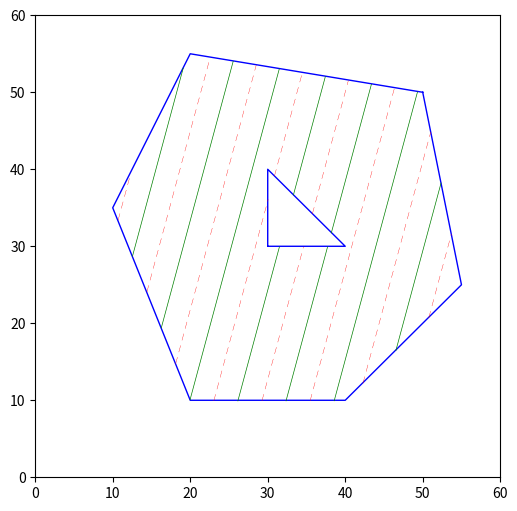

Recreate this plot in Python.
# 使用说明
# 程序运行后，通过鼠标选点进行画图（左键选点，右键取消）
# POINTNUM表示选择的顶点数目
# 扫描填充算法详解：https://blog.csdn.net/wodownload2/article/details/52154207?utm_source=distribute.pc_relevant.none-task


import matplotlib.pyplot as plt
import math

# import Polygon_offset as Pol

# 分辨率
LENGTH = 60

fig = plt.figure("扫描线填充算法", figsize=(6, 6))
ax = fig.add_subplot(1, 1, 1)
ax.axis([0, LENGTH, 0, LENGTH])

point_1 = [[50, 50], [20, 55], [10, 35], [20, 10], [40, 10], [55, 25]]
point_2 = [[30, 30], [40, 30], [30, 40]]

# 多边形顶点数
POINTNUM_1 = len(point_1)
POINTNUM_2 = len(point_2)
POINTNUM = POINTNUM_1 + POINTNUM_2

path_width = 6 * 10
angle = 75  # 旋转角度
radian = math.radians(angle)  # 角度转弧度
# 多边形顺时针旋转
b = max(point_1[1])  # 绕(b,b)旋转,b为y轴最大值


# 定义边的结构
class XET:
    def __init__(self, x=0.0, dx=0.0, ymax=0):
        self.x = x
        self.dx = dx
        self.ymax = ymax
        self.next = None


class Point:
    def __init__(self, x, y):
        self.x = x
        self.y = y


points = [None] * POINTNUM_1
points_1 = [None] * POINTNUM_2


def paint():
    Polygon_1 = point_1
    X = []
    Y = []
    for i in range(POINTNUM_1):
        x = (Polygon_1[i][0])
        y = (Polygon_1[i][1])
        X.append(x)
        Y.append(y)

        x_1 = int(((x - b) * math.cos(-radian) - (y - b) * math.sin(-radian) + b) * 10)
        y_1 = int(((y - b) * math.cos(-radian) + (x - b) * math.sin(-radian) + b) * 10)
        print('y_1', y_1)
        points[i] = Point(x_1, y_1)

    X.append((Polygon_1[0][0]))
    Y.append((Polygon_1[0][1]))
    plt.plot(X, Y, color='blue', linewidth=1)

    Polygon_2 = point_2
    X_1 = []
    Y_1 = []
    for i in range(POINTNUM_2):
        x_1 = (Polygon_2[i][0])
        y_1 = (Polygon_2[i][1])
        X_1.append(x_1)
        Y_1.append(y_1)

        x_2 = int(((x_1 - b) * math.cos(-radian) - (y_1 - b) * math.sin(-radian) + b) * 10)
        y_2 = int(((y_1 - b) * math.cos(-radian) + (x_1 - b) * math.sin(-radian) + b) * 10)
        print('y_2', y_2)
        points_1[i] = Point(x_2, y_2)

    X_1.append((Polygon_2[0][0]))
    Y_1.append((Polygon_2[0][1]))
    plt.plot(X_1, Y_1, color='blue', linewidth=1)

    polyScan()
    plt.show()


def polyScan():
    MaxY = 0
    MinY = LENGTH * 10
    for i in range(POINTNUM_1):
        # print('points[i].y', points[i].y)
        if points[i].y > MaxY:
            MaxY = points[i].y
        if points[i].y < MinY:
            MinY = points[i].y
    print('MaxY', MaxY)
    print('MinY', MinY)

    a = MinY + path_width
    c = MinY + path_width / 2
    # 总距离
    t_distance = 0
    # 初始化AET表
    AET = XET()
    # 初始化NET表
    NET = [None] * (MaxY + 1)
    for i in range(MaxY + 1):
        NET[i] = XET()

    # 扫描并建立NET表
    for i in range(MaxY + 1):  # i为y坐标
        for j in range(POINTNUM_1):  # j为各顶点序号
            if points[j].y == i:
                # 一个点跟前面的一个点形成一条线段，跟后面的点也形成线段
                # 如果points[j].y较小就加入
                if points[(j - 1 + POINTNUM_1) % POINTNUM_1].y > points[j].y:
                    p = XET()
                    p.x = points[j].x
                    p.ymax = points[(j - 1 + POINTNUM_1) % POINTNUM_1].y
                    p.dx = (points[(j - 1 + POINTNUM_1) % POINTNUM_1].x - points[j].x) / (
                            points[(j - 1 + POINTNUM_1) % POINTNUM_1].y - points[j].y)
                    p.next = NET[i].next
                    NET[i].next = p
                    print('j', j)

                if points[(j + 1 + POINTNUM_1) % POINTNUM_1].y > points[j].y:
                    p = XET()
                    p.x = points[j].x
                    p.ymax = points[(j + 1 + POINTNUM_1) % POINTNUM_1].y
                    p.dx = (points[(j + 1 + POINTNUM_1) % POINTNUM_1].x - points[j].x) / (
                            points[(j + 1 + POINTNUM_1) % POINTNUM_1].y - points[j].y)
                    p.next = NET[i].next
                    NET[i].next = p
                    print('j', j)

        # 多边形内孔洞
        for k in range(POINTNUM_2):  # j为各顶点序号
            if points_1[k].y == i:
                # 一个点跟前面的一个点形成一条线段，跟后面的点也形成线段
                # 如果points[j].y较小就加入
                if points_1[(k - 1 + POINTNUM_2) % POINTNUM_2].y > points_1[k].y:
                    p = XET()
                    p.x = points_1[k].x
                    p.ymax = points_1[(k - 1 + POINTNUM_2) % POINTNUM_2].y
                    p.dx = (points_1[(k - 1 + POINTNUM_2) % POINTNUM_2].x - points_1[k].x) / (
                            points_1[(k - 1 + POINTNUM_2) % POINTNUM_2].y - points_1[k].y)
                    p.next = NET[i].next
                    NET[i].next = p
                    print('k', k)

                if points_1[(k + 1 + POINTNUM_2) % POINTNUM_2].y > points_1[k].y:
                    p = XET()
                    p.x = points_1[k].x
                    p.ymax = points_1[(k + 1 + POINTNUM_2) % POINTNUM_2].y
                    p.dx = (points_1[(k + 1 + POINTNUM_2) % POINTNUM_2].x - points_1[k].x) / (
                            points_1[(k + 1 + POINTNUM_2) % POINTNUM_2].y - points_1[k].y)
                    p.next = NET[i].next
                    NET[i].next = p
                    print('k', k)

    # print('NET', NET)

    # 建立并更新活性边表AET
    for i in range(MinY, MaxY + 1):
        # 计算新的交点x（p.x）, 更新AET
        p = AET.next
        while p:
            p.x = p.x + p.dx
            p = p.next
        # print('i', i)
        # 更新后新AET先排序
        # 断表排序, 不再开辟空间
        tq = AET
        p = AET.next
        tq.next = None  # tq中最后一个取值为None
        while p:
            while tq.next and p.x >= tq.next.x:
                tq = tq.next
            s = p.next
            p.next = tq.next
            tq.next = p
            p = s
            tq = AET
        # (改进算法)
        # 先从AET表中删除ymax == i的结点
        q = AET
        p = q.next
        while p:
            if p.ymax == i:
                q.next = p.next  # 删除了ymax == i时的x dx ymax
                p = q.next
            else:
                q = q.next
                p = q.next

        # 将NET中的新点加入AET, 并用插入法按X值递增排序
        p = NET[i].next
        q = AET
        while p:
            while q.next and p.x >= q.next.x:
                q = q.next
            s = p.next
            p.next = q.next
            q.next = p
            p = s
            q = AET

        # 配对填充颜色
        if i == a:
            p = AET.next
            while p and p.next:
                j_1 = p.x / 10
                # print('j_1',j_1)
                # y = i
                j_2 = p.next.x / 10
                # X = [j_1, j_2]
                # Y = [i, i]
                x_1 = ((j_1 - b) * math.cos(radian) - (i / 10 - b) * math.sin(radian) + b)
                y_1 = ((j_1 - b) * math.sin(radian) + (i / 10 - b) * math.cos(radian) + b)
                x_2 = ((j_2 - b) * math.cos(radian) - (i / 10 - b) * math.sin(radian) + b)
                y_2 = ((j_2 - b) * math.sin(radian) + (i / 10 - b) * math.cos(radian) + b)
                X = [x_1, x_2]
                Y = [y_1, y_2]
                plt.plot(X, Y, color='green', linewidth=0.5)
                # print('X', X)
                # print('Y', Y)

                # 考虑端点情况
                p = p.next.next
                # print('a', a)
            a += path_width

        # 画车辆行驶路线
        if i == c:
            p = AET.next
            while p and p.next:
                j_1 = p.x / 10
                j_2 = p.next.x / 10
                x_1 = ((j_1 - b) * math.cos(radian) - (i / 10 - b) * math.sin(radian) + b)
                y_1 = ((j_1 - b) * math.sin(radian) + (i / 10 - b) * math.cos(radian) + b)
                x_2 = ((j_2 - b) * math.cos(radian) - (i / 10 - b) * math.sin(radian) + b)
                y_2 = ((j_2 - b) * math.sin(radian) + (i / 10 - b) * math.cos(radian) + b)
                X = [x_1, x_2]
                Y = [y_1, y_2]
                plt.plot(X, Y, color='red', linewidth=0.25, linestyle='--', dashes=[20, 15])  # dashes设置虚线间隔
                distance = ((x_2 - x_1) ** 2 + (y_2 - y_1) ** 2) ** 0.5
                t_distance += distance
                # 考虑端点情况
                p = p.next.next
            c += path_width
            print('t_distance', t_distance)
    print('总距离', round(t_distance, 3))  # round 保留3位小数


if __name__ == "__main__":
    paint()
